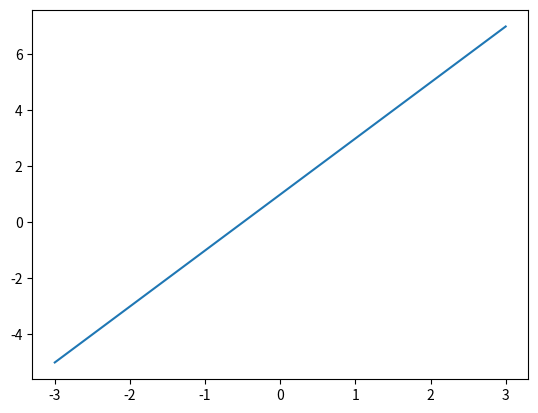
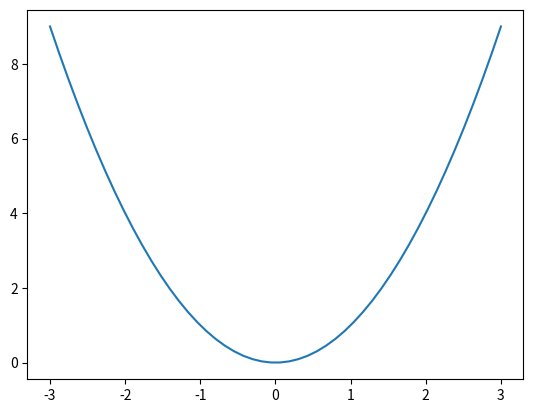

These charts were generated, in order, by the following Python code:
# !/usr/bin/python3
# -*- coding: utf-8 -*-
# @Time    : 2020/11/19
# @Author  : YangShiMin
# @Email   : fausty@synnex.com
# @File    : figure 图像.py
# @Software: PyCharm
import matplotlib.pyplot as plt
import numpy as np

"""定义不同的figure窗口"""
x = np.linspace(-3, 3, 50)
y1 = 2 * x + 1
y2 = x**2

# 定义一个figure, num=1表明这个窗口名字是figure1
# 定义在某个figure之后的东西，都属于这个figure的操作
plt.figure(num=1)
# 属于figure1的操作
plt.plot(x, y1)

plt.figure(num=3)
# 属于figure3的操作
plt.plot(x, y2)

plt.show()
